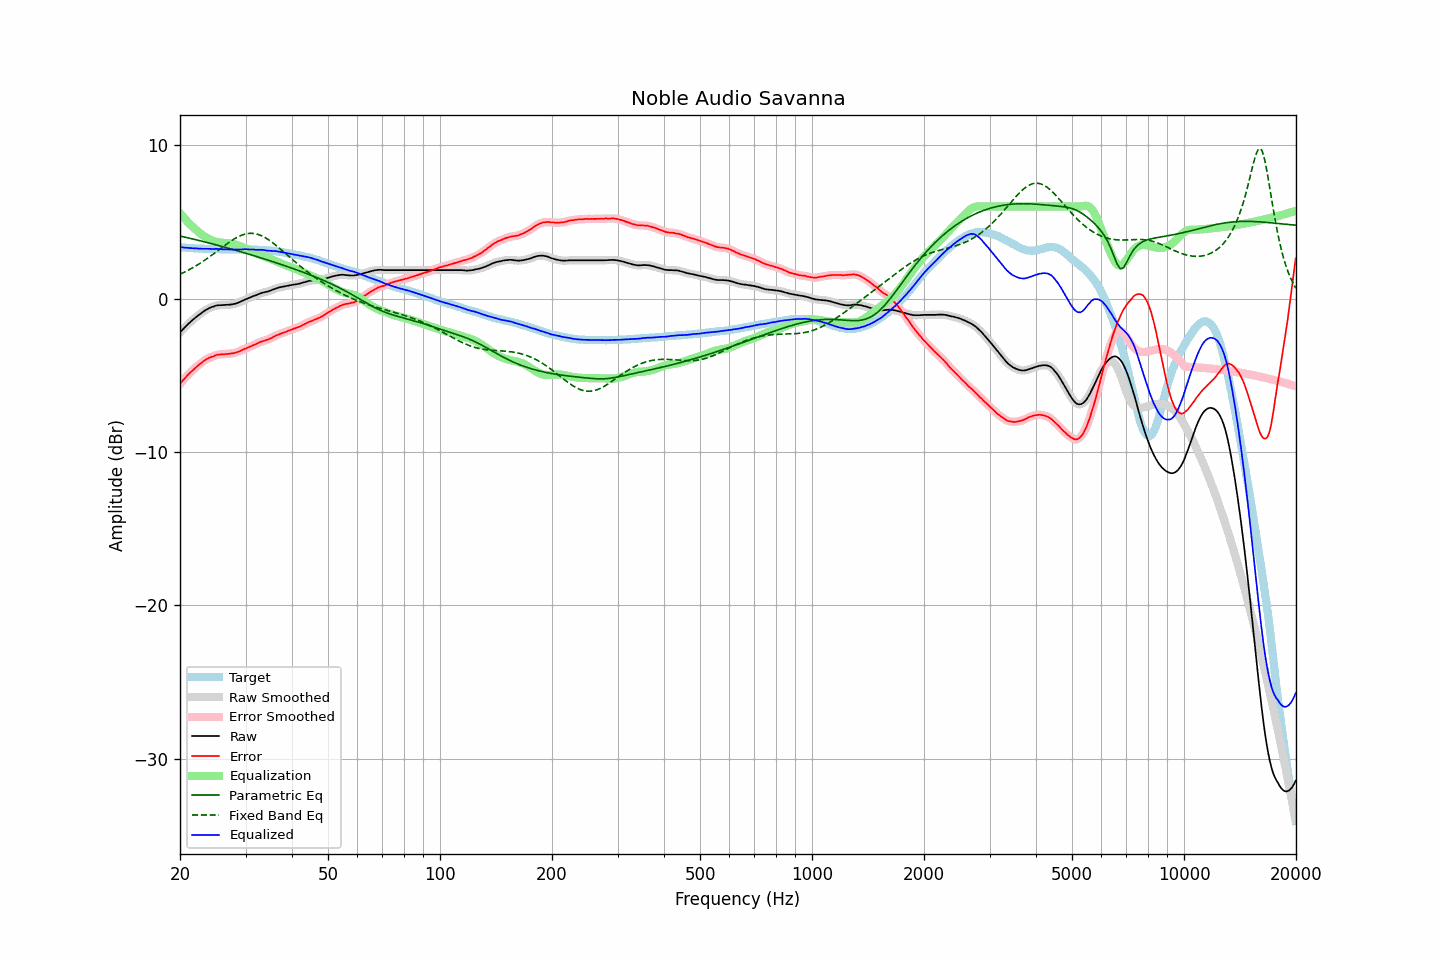

Data behind this chart, as committed beside it:
frequency, raw, error, smoothed, error_smoothed, equalization, parametric_eq, fixed_band_eq, equalized_raw, equalized_smoothed, target
20.00, -2.21, -5.57, -2.21, -5.56, 5.56, 4.08, 1.59, 3.36, 3.35, 3.36
20.20, -2.10, -5.44, -2.10, -5.44, 5.44, 4.05, 1.64, 3.34, 3.34, 3.34
20.40, -1.99, -5.31, -1.99, -5.32, 5.32, 4.03, 1.68, 3.33, 3.33, 3.33
20.61, -1.88, -5.21, -1.88, -5.20, 5.20, 4.00, 1.74, 3.32, 3.32, 3.33
20.81, -1.78, -5.08, -1.77, -5.08, 5.08, 3.98, 1.79, 3.31, 3.31, 3.31
21.02, -1.67, -4.96, -1.67, -4.97, 4.97, 3.96, 1.84, 3.31, 3.30, 3.30
21.23, -1.58, -4.86, -1.57, -4.86, 4.87, 3.93, 1.90, 3.29, 3.29, 3.29
21.44, -1.48, -4.77, -1.48, -4.77, 4.76, 3.91, 1.95, 3.29, 3.29, 3.30
21.66, -1.39, -4.67, -1.39, -4.67, 4.67, 3.88, 2.01, 3.28, 3.28, 3.28
21.87, -1.30, -4.57, -1.29, -4.57, 4.57, 3.86, 2.07, 3.27, 3.27, 3.27
22.09, -1.21, -4.47, -1.21, -4.47, 4.48, 3.83, 2.14, 3.27, 3.27, 3.26
22.31, -1.13, -4.39, -1.13, -4.39, 4.39, 3.81, 2.20, 3.26, 3.26, 3.26
22.54, -1.05, -4.30, -1.04, -4.30, 4.30, 3.78, 2.27, 3.25, 3.25, 3.25
22.76, -0.97, -4.23, -0.97, -4.22, 4.21, 3.76, 2.33, 3.25, 3.25, 3.26
22.99, -0.89, -4.14, -0.89, -4.14, 4.14, 3.73, 2.40, 3.25, 3.25, 3.25
23.22, -0.82, -4.06, -0.81, -4.06, 4.06, 3.70, 2.47, 3.25, 3.25, 3.24
23.45, -0.75, -3.99, -0.75, -3.99, 4.00, 3.68, 2.54, 3.25, 3.25, 3.24
23.69, -0.69, -3.93, -0.69, -3.93, 3.93, 3.65, 2.62, 3.25, 3.25, 3.24
23.92, -0.64, -3.87, -0.63, -3.87, 3.88, 3.62, 2.69, 3.24, 3.24, 3.24
24.16, -0.59, -3.82, -0.59, -3.83, 3.83, 3.60, 2.77, 3.24, 3.24, 3.24
24.40, -0.55, -3.79, -0.55, -3.79, 3.78, 3.57, 2.85, 3.24, 3.23, 3.25
24.65, -0.52, -3.76, -0.51, -3.75, 3.74, 3.54, 2.92, 3.23, 3.23, 3.25
24.89, -0.48, -3.71, -0.48, -3.71, 3.71, 3.51, 3.00, 3.24, 3.24, 3.23
25.14, -0.45, -3.67, -0.45, -3.68, 3.69, 3.49, 3.08, 3.24, 3.24, 3.22
25.39, -0.44, -3.66, -0.44, -3.65, 3.67, 3.46, 3.16, 3.23, 3.23, 3.22
25.65, -0.44, -3.65, -0.43, -3.65, 3.65, 3.43, 3.24, 3.22, 3.22, 3.21
25.91, -0.43, -3.64, -0.43, -3.64, 3.64, 3.40, 3.32, 3.21, 3.21, 3.21
26.16, -0.43, -3.65, -0.42, -3.64, 3.63, 3.37, 3.40, 3.20, 3.21, 3.22
26.43, -0.42, -3.63, -0.42, -3.63, 3.62, 3.34, 3.48, 3.21, 3.21, 3.21
26.69, -0.41, -3.61, -0.41, -3.62, 3.62, 3.31, 3.55, 3.21, 3.21, 3.21
26.96, -0.41, -3.61, -0.40, -3.61, 3.61, 3.28, 3.63, 3.20, 3.20, 3.21
27.23, -0.40, -3.59, -0.40, -3.60, 3.60, 3.26, 3.70, 3.20, 3.20, 3.19
27.50, -0.39, -3.58, -0.39, -3.58, 3.58, 3.23, 3.77, 3.20, 3.20, 3.19
27.77, -0.37, -3.57, -0.37, -3.57, 3.56, 3.20, 3.84, 3.20, 3.19, 3.20
28.05, -0.35, -3.55, -0.35, -3.54, 3.54, 3.17, 3.91, 3.19, 3.19, 3.20
28.33, -0.32, -3.52, -0.32, -3.52, 3.51, 3.14, 3.96, 3.19, 3.19, 3.20
28.62, -0.28, -3.47, -0.28, -3.48, 3.47, 3.11, 4.02, 3.20, 3.19, 3.20
28.90, -0.24, -3.44, -0.23, -3.44, 3.43, 3.07, 4.07, 3.20, 3.20, 3.21
29.19, -0.19, -3.39, -0.19, -3.39, 3.39, 3.04, 4.12, 3.20, 3.20, 3.20
29.48, -0.14, -3.34, -0.14, -3.34, 3.35, 3.01, 4.16, 3.21, 3.21, 3.20
29.78, -0.09, -3.29, -0.09, -3.29, 3.30, 2.98, 4.19, 3.21, 3.21, 3.20
30.08, -0.04, -3.26, -0.04, -3.25, 3.25, 2.95, 4.21, 3.22, 3.21, 3.22
30.38, 0.00, -3.20, 0.00, -3.21, 3.21, 2.92, 4.24, 3.21, 3.21, 3.21
30.68, 0.04, -3.16, 0.04, -3.16, 3.16, 2.89, 4.25, 3.20, 3.21, 3.20
30.99, 0.08, -3.12, 0.09, -3.12, 3.11, 2.86, 4.25, 3.20, 3.20, 3.20
31.30, 0.13, -3.07, 0.13, -3.07, 3.07, 2.82, 4.25, 3.20, 3.20, 3.20
31.61, 0.17, -3.03, 0.17, -3.03, 3.02, 2.79, 4.24, 3.19, 3.19, 3.20
31.93, 0.20, -2.98, 0.21, -2.98, 2.98, 2.76, 4.22, 3.18, 3.19, 3.19
32.24, 0.25, -2.93, 0.25, -2.93, 2.93, 2.73, 4.20, 3.18, 3.18, 3.18
32.57, 0.29, -2.88, 0.29, -2.88, 2.89, 2.69, 4.16, 3.18, 3.18, 3.17
32.89, 0.33, -2.83, 0.33, -2.84, 2.84, 2.66, 4.13, 3.18, 3.18, 3.17
33.22, 0.37, -2.79, 0.37, -2.80, 2.81, 2.63, 4.08, 3.18, 3.17, 3.17
33.55, 0.39, -2.77, 0.40, -2.76, 2.77, 2.60, 4.03, 3.16, 3.16, 3.16
33.89, 0.42, -2.73, 0.42, -2.73, 2.73, 2.56, 3.97, 3.15, 3.15, 3.15
34.23, 0.44, -2.69, 0.44, -2.69, 2.69, 2.53, 3.91, 3.13, 3.13, 3.14
34.57, 0.47, -2.66, 0.48, -2.66, 2.65, 2.50, 3.84, 3.12, 3.12, 3.13
34.92, 0.51, -2.61, 0.51, -2.61, 2.60, 2.46, 3.77, 3.12, 3.11, 3.12
35.27, 0.55, -2.57, 0.55, -2.56, 2.56, 2.43, 3.69, 3.11, 3.11, 3.13
35.62, 0.59, -2.50, 0.59, -2.51, 2.51, 2.39, 3.61, 3.10, 3.10, 3.09
35.97, 0.63, -2.46, 0.63, -2.46, 2.46, 2.36, 3.53, 3.09, 3.09, 3.09
... 635 more rows
